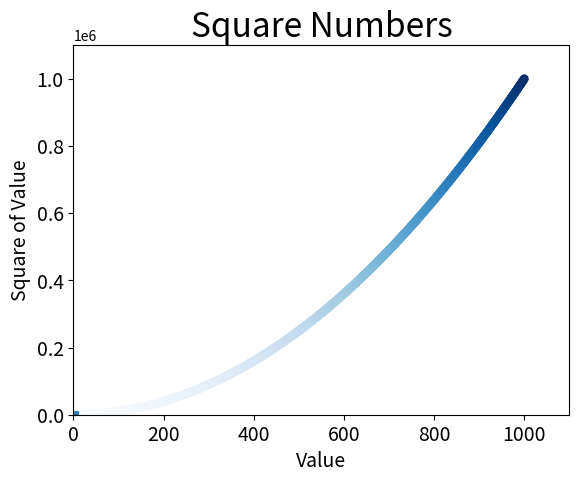

This figure's Python source: (Note: this script raises an exception after producing the figure.)
import matplotlib.pyplot as plt

path = './python_base/chapter2/'
input_values = [1, 2, 3, 4, 5]
squares = [1, 4, 9, 16, 25]

# 设置图标标题，并给坐标轴加上标签
plt.title("square Numbers", fontsize=24)
plt.xlabel("Value", fontsize=14)
plt.ylabel("Square of Value", fontsize=14)

# 设置刻度标记大小
plt.tick_params(axis='both', labelsize=14)

plt.plot(input_values, squares, linewidth=5)

plt.show()

x_values = list(range(1, 1001))
y_values = [x**2 for x in x_values]

# plt.scatter(x_values, y_values, c='red', edgecolors='none',s=40)
# plt.scatter(x_values, y_values, c=(0, 0, 0.8), edgecolors='none',s=40)
plt.scatter(x_values, y_values, c=y_values, cmap=plt.cm.Blues, edgecolors='none',s=40)
plt.title("Square Numbers", fontsize=24)
plt.xlabel("Value", fontsize=14)
plt.ylabel("Square of Value", fontsize=14)
plt.axis([0, 1100, 0, 1100000])
plt.tick_params(axis='both', which='major', labelsize=14)
# plt.show()
plt.savefig(path+'squares_plot.png', bbox_inches='tight')


